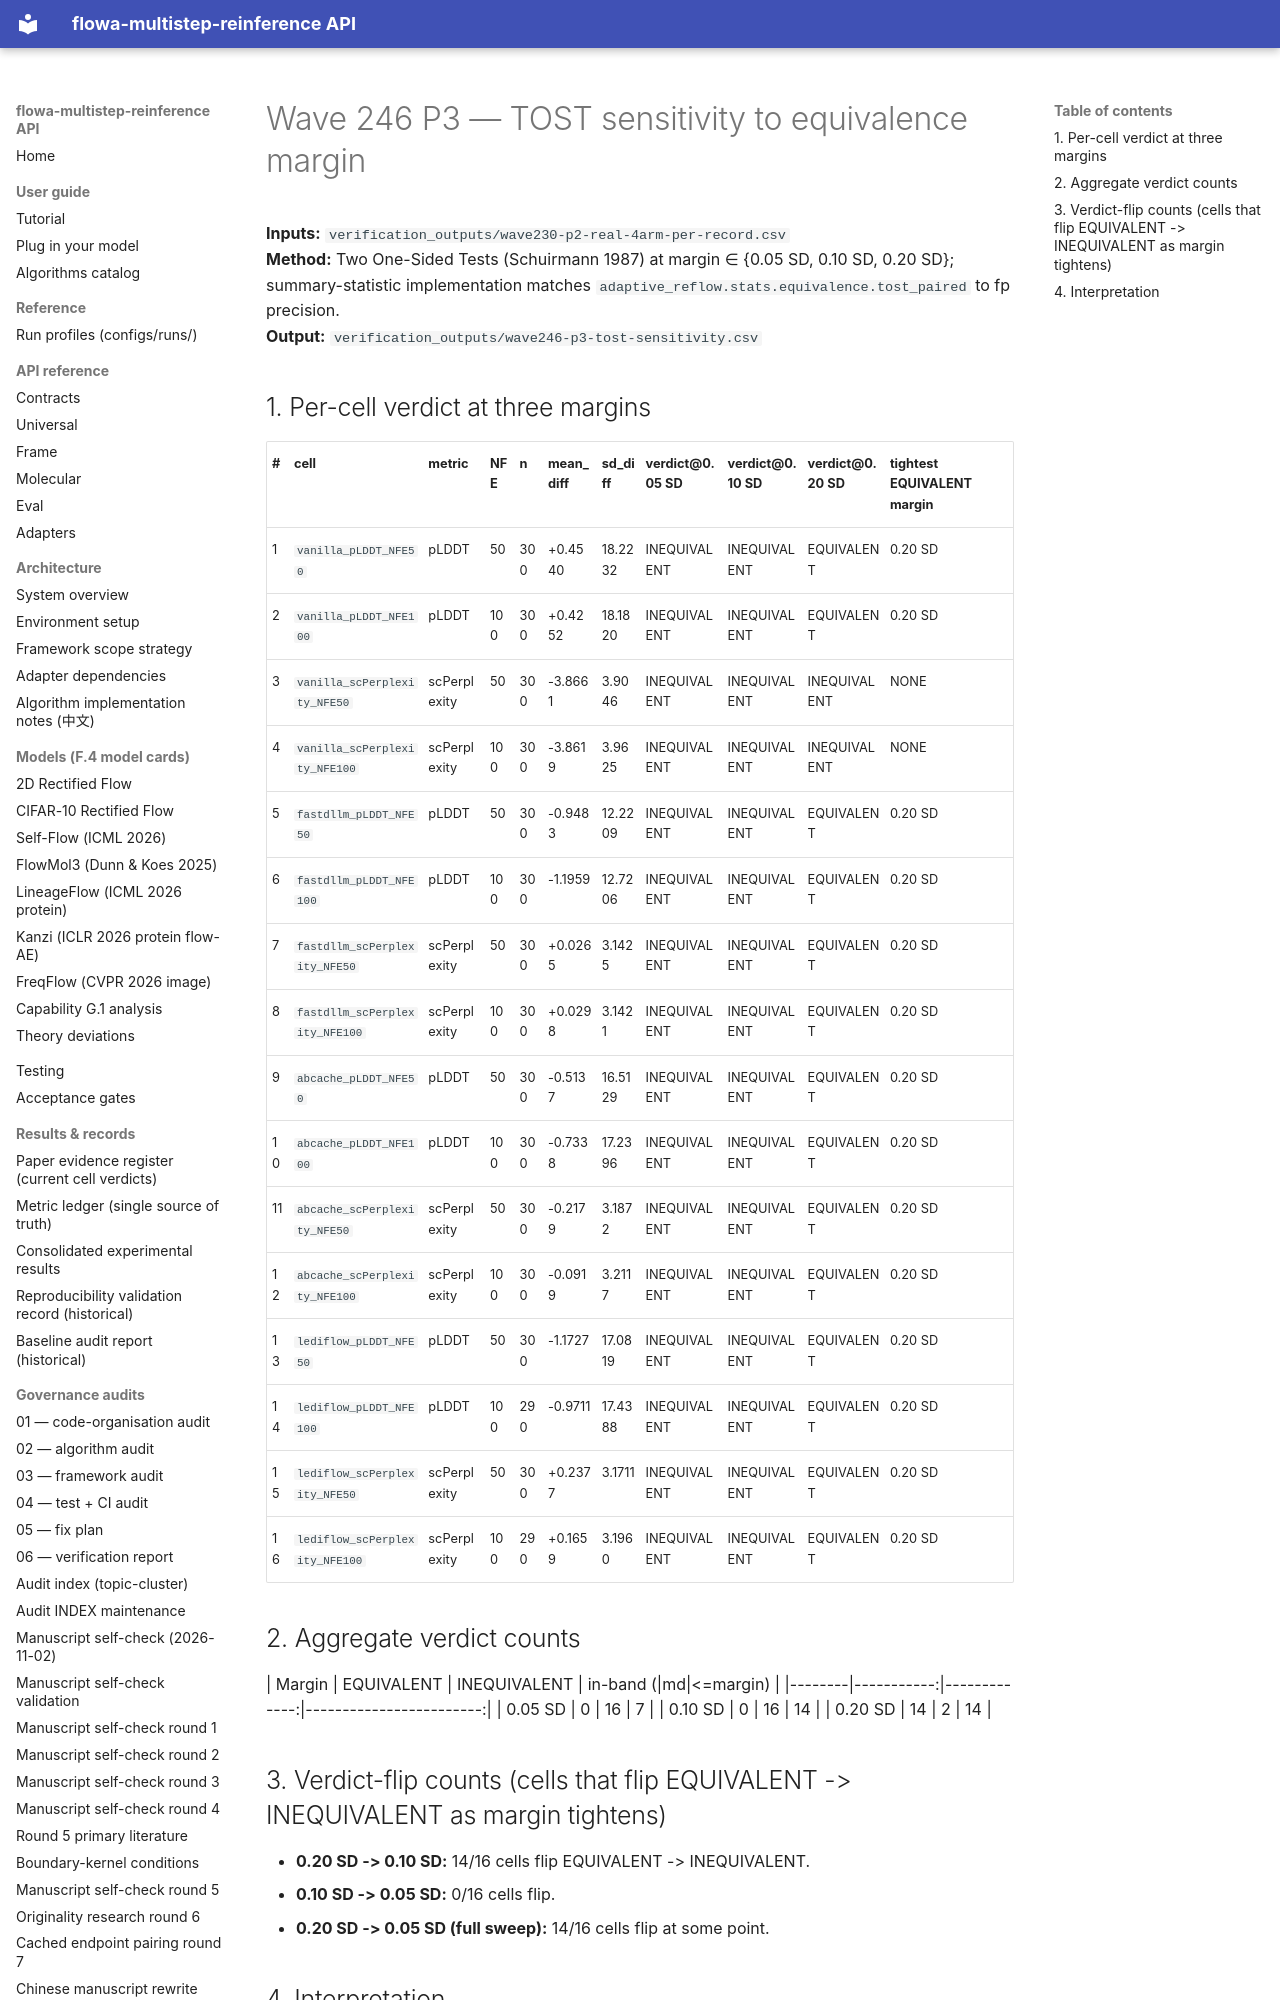

repository: silverenternal/flowa-multistep-reinference · page: ARCHIVE/audit-by-wave/wave246-p3-tost-sensitivity/index.html · generator: mkdocs

# Wave 246 P3 — TOST sensitivity to equivalence margin


**Inputs:** `verification_outputs/wave230-p2-real-4arm-per-record.csv`  
**Method:** Two One-Sided Tests (Schuirmann 1987) at margin ∈ {0.05 SD, 0.10 SD, 0.20 SD}; summary-statistic implementation matches `adaptive_reflow.stats.equivalence.tost_paired` to fp precision.  
**Output:** `verification_outputs/wave246-p3-tost-sensitivity.csv`
